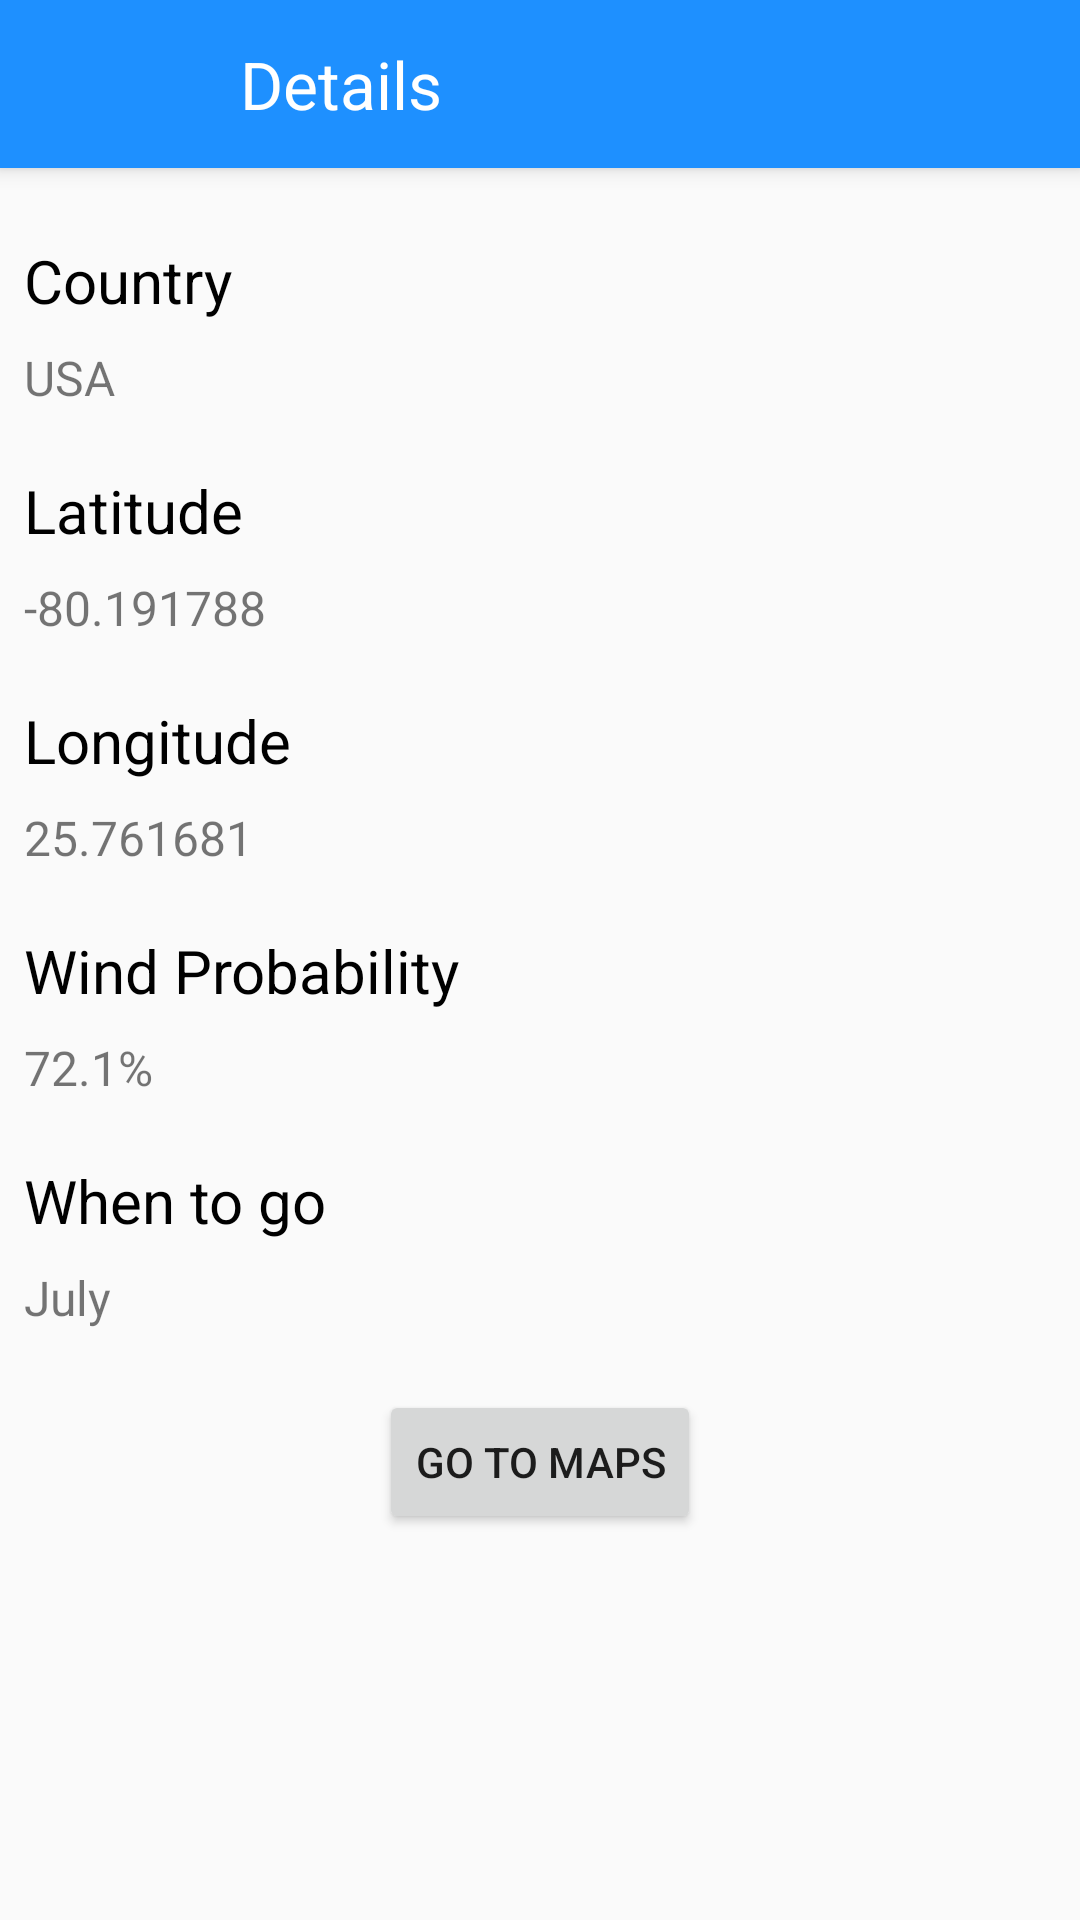

Layout XML and referenced resources for this Android screen:
<!-- AndroidManifest.xml: application theme AppTheme -->
<!-- res/layout/activity_details.xml -->
<?xml version="1.0" encoding="utf-8"?>
<ScrollView xmlns:android="http://schemas.android.com/apk/res/android"
    android:layout_width="match_parent"
    android:layout_height="wrap_content"
    xmlns:tools="http://schemas.android.com/tools"
    tools:context=".DetailsActivity">

    <RelativeLayout
        android:layout_width="match_parent"
        android:layout_height="match_parent">

        <include
            android:id="@+id/toolbar"
            layout="@layout/toolbar_details"/>

        <TextView
            android:layout_width="wrap_content"
            android:layout_height="wrap_content"
            android:text="Country"
            android:id="@+id/textC"
            android:layout_marginStart="8dp"
            android:layout_marginTop="80dp"
            android:layout_marginBottom="8dp"
            android:textSize="20dp"
            android:textColor="@android:color/black" />

        <TextView
            android:layout_width="wrap_content"
            android:layout_height="wrap_content"
            android:text="USA"
            android:id="@+id/textCountry"
            android:layout_marginStart="8dp"
            android:textSize="16dp"
            android:layout_below="@+id/textC"
            android:layout_marginBottom="20dp"/>

        <TextView
            android:layout_width="wrap_content"
            android:layout_height="wrap_content"
            android:text="Latitude"
            android:id="@+id/textLa"
            android:layout_marginStart="8dp"
            android:layout_marginBottom="8dp"
            android:layout_below="@+id/textCountry"
            android:textSize="20dp"
            android:textColor="@android:color/black" />

        <TextView
            android:layout_width="wrap_content"
            android:layout_height="wrap_content"
            android:text="-80.191788"
            android:id="@+id/textLatitude"
            android:layout_marginStart="8dp"
            android:textSize="16dp"
            android:layout_below="@+id/textLa"
            android:layout_marginBottom="20dp"/>

        <TextView
            android:layout_width="wrap_content"
            android:layout_height="wrap_content"
            android:text="Longitude"
            android:id="@+id/textLo"
            android:layout_marginStart="8dp"
            android:layout_marginBottom="8dp"
            android:layout_below="@+id/textLatitude"
            android:textSize="20dp"
            android:textColor="@android:color/black" />

        <TextView
            android:layout_width="wrap_content"
            android:layout_height="wrap_content"
            android:text="25.761681"
            android:id="@+id/textLongitude"
            android:layout_marginStart="8dp"
            android:textSize="16dp"
            android:layout_below="@+id/textLo"
            android:layout_marginBottom="20dp"/>

        <TextView
            android:layout_width="wrap_content"
            android:layout_height="wrap_content"
            android:text="Wind Probability"
            android:id="@+id/textWP"
            android:layout_marginStart="8dp"
            android:layout_marginBottom="8dp"
            android:layout_below="@+id/textLongitude"
            android:textSize="20dp"
            android:textColor="@android:color/black" />

        <TextView
            android:layout_width="wrap_content"
            android:layout_height="wrap_content"
            android:text="72.1%"
            android:id="@+id/textWindProbability"
            android:layout_marginStart="8dp"
            android:textSize="16dp"
            android:layout_below="@+id/textWP"
            android:layout_marginBottom="20dp"/>

        <TextView
            android:layout_width="wrap_content"
            android:layout_height="wrap_content"
            android:text="When to go"
            android:id="@+id/textWTG"
            android:layout_marginStart="8dp"
            android:layout_marginBottom="8dp"
            android:layout_below="@+id/textWindProbability"
            android:textSize="20dp"
            android:textColor="@android:color/black" />

        <TextView
            android:layout_width="wrap_content"
            android:layout_height="wrap_content"
            android:text="July"
            android:id="@+id/textWhenToGo"
            android:layout_marginStart="8dp"
            android:textSize="16dp"
            android:layout_below="@+id/textWTG"
            android:layout_marginBottom="20dp"/>

        <Button
            android:layout_width="wrap_content"
            android:layout_height="wrap_content"
            android:text="Go to maps"
            android:id="@+id/btnMaps"
            android:layout_below="@+id/textWhenToGo"
            android:layout_centerInParent="true"/>

    </RelativeLayout>

</ScrollView>
<!-- res/layout/toolbar_details.xml (included above) -->
<?xml version="1.0" encoding="utf-8"?>
<android.support.v7.widget.Toolbar
    xmlns:android="http://schemas.android.com/apk/res/android" android:layout_width="match_parent"
    android:layout_height="wrap_content"
    android:background="@color/blueActionBar"
    android:elevation="4dp">

    <Button
        android:layout_width="30dp"
        android:layout_height="30dp"
        android:layout_gravity="start"
        android:id="@+id/btnDetails"
        android:layout_alignParentStart="true"
        android:background="@drawable/back_button"/>

    <TextView
        android:layout_width="wrap_content"
        android:layout_height="wrap_content"
        android:text="Details"
        android:textSize="22dp"
        android:id="@+id/titleDetails"
        android:textColor="@android:color/white"
        android:layout_marginStart="50dp"/>

    <Button
        android:layout_width="30dp"
        android:layout_height="30dp"
        android:layout_gravity="end"
        android:layout_marginEnd="10dp"
        android:id="@+id/btnStar"
        android:layout_alignParentEnd="true"
        android:background="@drawable/star_off" />

</android.support.v7.widget.Toolbar>
<!-- resources referenced by this layout -->
<resources>
  <color name="blueActionBar">#1E90FF</color>
  <style name="AppTheme" parent="Theme.AppCompat.Light.NoActionBar">
          
          <item name="colorPrimary">@color/blueActionBar</item>
          <item name="colorPrimaryDark">@color/colorPrimaryDark</item>
          <item name="colorAccent">@color/colorAccent</item>
          <item name="android:statusBarColor">@color/blueNotification</item>
      </style>
  <color name="colorPrimaryDark">#00574B</color>
  <color name="colorAccent">#D81B60</color>
  <color name="blueNotification">#00008B</color>
</resources>
